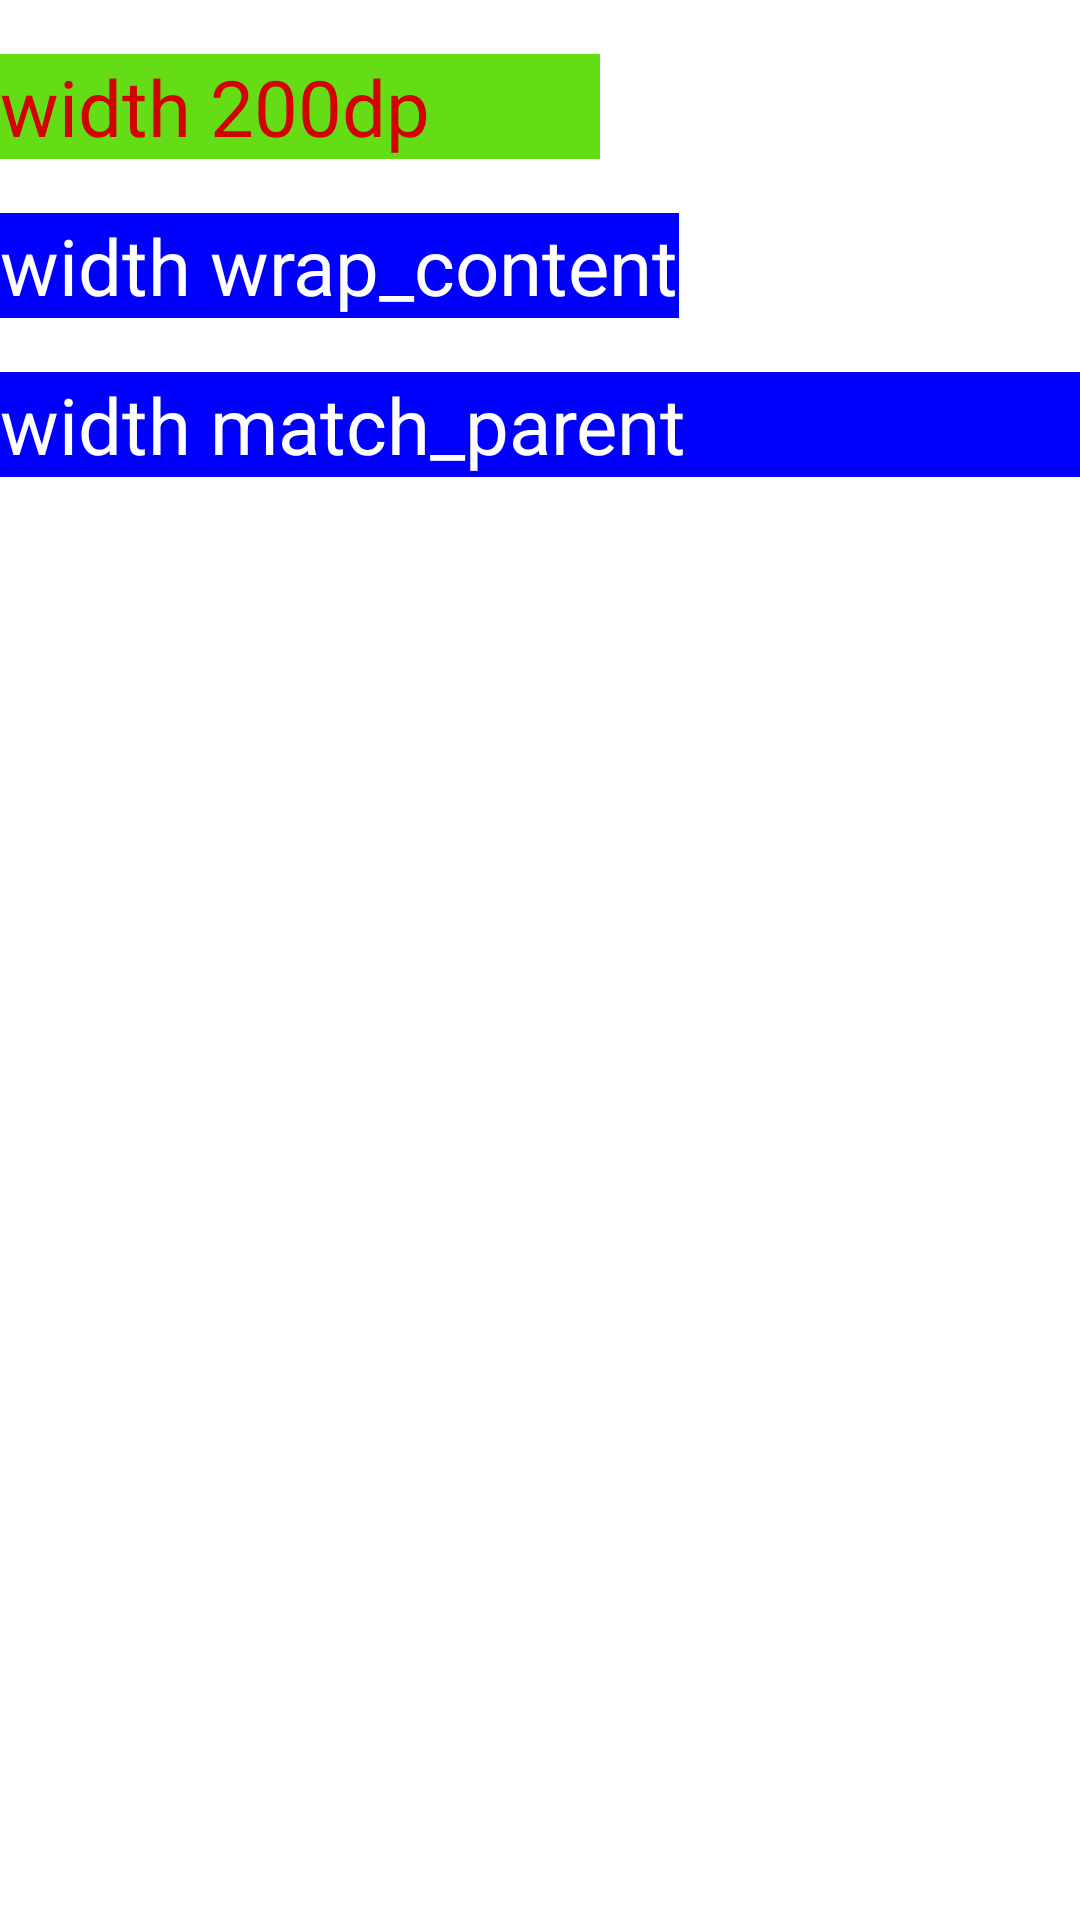

Produce the Android XML layout that renders to this screen, including the resource entries it uses.
<!-- AndroidManifest.xml: application theme Theme.AndrushaDouble -->
<!-- res/layout/activity_main.xml -->
<?xml version="1.0" encoding="utf-8"?>
<LinearLayout
    xmlns:android="http://schemas.android.com/apk/res/android"
    xmlns:app="http://schemas.android.com/apk/res-auto"
    xmlns:tools="http://schemas.android.com/tools"
    android:layout_width="match_parent"
    android:layout_height="match_parent"
    android:orientation="vertical"
    tools:context=".MainActivity">

    <TextView
        android:layout_width="200dp"
        android:layout_height="wrap_content"
        android:layout_marginTop="18dp"
        android:background="#64DD17"
        android:text="width 200dp"
        android:textColor="#D50000"
        android:textSize="26dp" />

    <TextView
        android:layout_width="wrap_content"
        android:layout_height="wrap_content"
        android:background="#00f"
        android:text="width wrap_content"
        android:textColor="#fff"
        android:layout_marginTop="18dp"
        android:textSize="26dp"
        />

    <TextView
        android:layout_width="match_parent"
        android:layout_height="wrap_content"
        android:background="#00f"
        android:layout_marginTop="18dp"
        android:text="width match_parent"
        android:textColor="#fff"
        android:textSize="26dp"
        />
</LinearLayout>
<!-- resources referenced by this layout -->
<resources>
  <style name="Theme.AndrushaDouble" parent="Theme.MaterialComponents.DayNight.DarkActionBar">
          
          <item name="colorPrimary">@color/purple_500</item>
          <item name="colorPrimaryVariant">@color/purple_700</item>
          <item name="colorOnPrimary">@color/white</item>
          
          <item name="colorSecondary">@color/teal_200</item>
          <item name="colorSecondaryVariant">@color/teal_700</item>
          <item name="colorOnSecondary">@color/black</item>
          
          <item name="android:statusBarColor" tools:targetApi="l">?attr/colorPrimaryVariant</item>
          
      </style>
  <!-- not gathered from this repository: default colours our renderer supplied (Android Studio template values) -->
  <color name="purple_500">#FF6200EE</color>
  <color name="purple_700">#FF3700B3</color>
  <color name="teal_200">#FF03DAC5</color>
  <color name="teal_700">#FF018786</color>
  <color name="black">#FF000000</color>
  <color name="white">#FFFFFFFF</color>
</resources>
